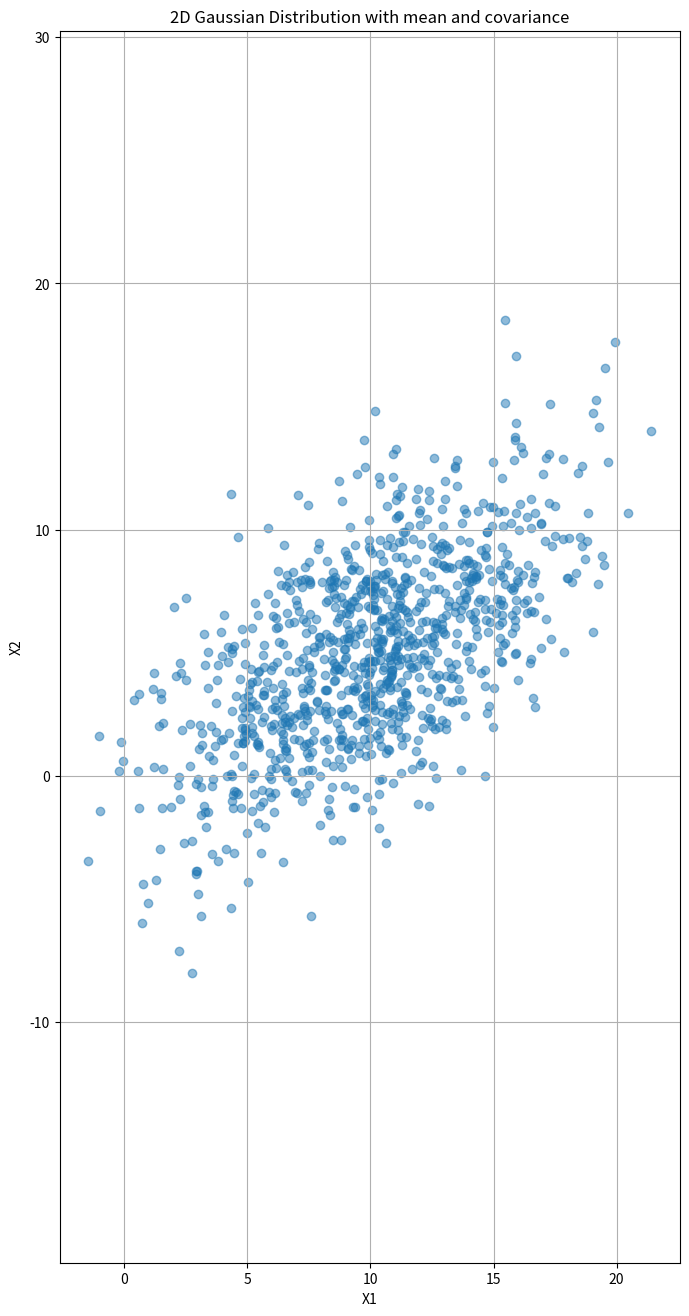

The script that saved this image:
import numpy as np
import matplotlib.pyplot as plt

# 평균과 공분산 설정
mean = [10, 5] # 각각 첫번째와 두번째 평균
covariance = [[16, 10], [10, 16]] # 분산과 공분산
N = 1000 # 생성할 샘플의 개수

# 2변량 가우시안 분포에서 무작위 샘플 생성(1000개)
data = np.random.multivariate_normal(mean, covariance, N)

# 데이터 시각화
plt.figure(figsize=(8, 16)) # 그림 생성
plt.scatter(data[:, 0], data[:, 1], alpha=0.5) # 산점도
plt.title('2D Gaussian Distribution with mean and covariance')
plt.xlabel('X1')
plt.ylabel('X2')
plt.grid(True) # 격자 허용

plt.axis('equal') # 격자가 정사각형으로 나오도록 조정
plt.show() # 화면 표시

